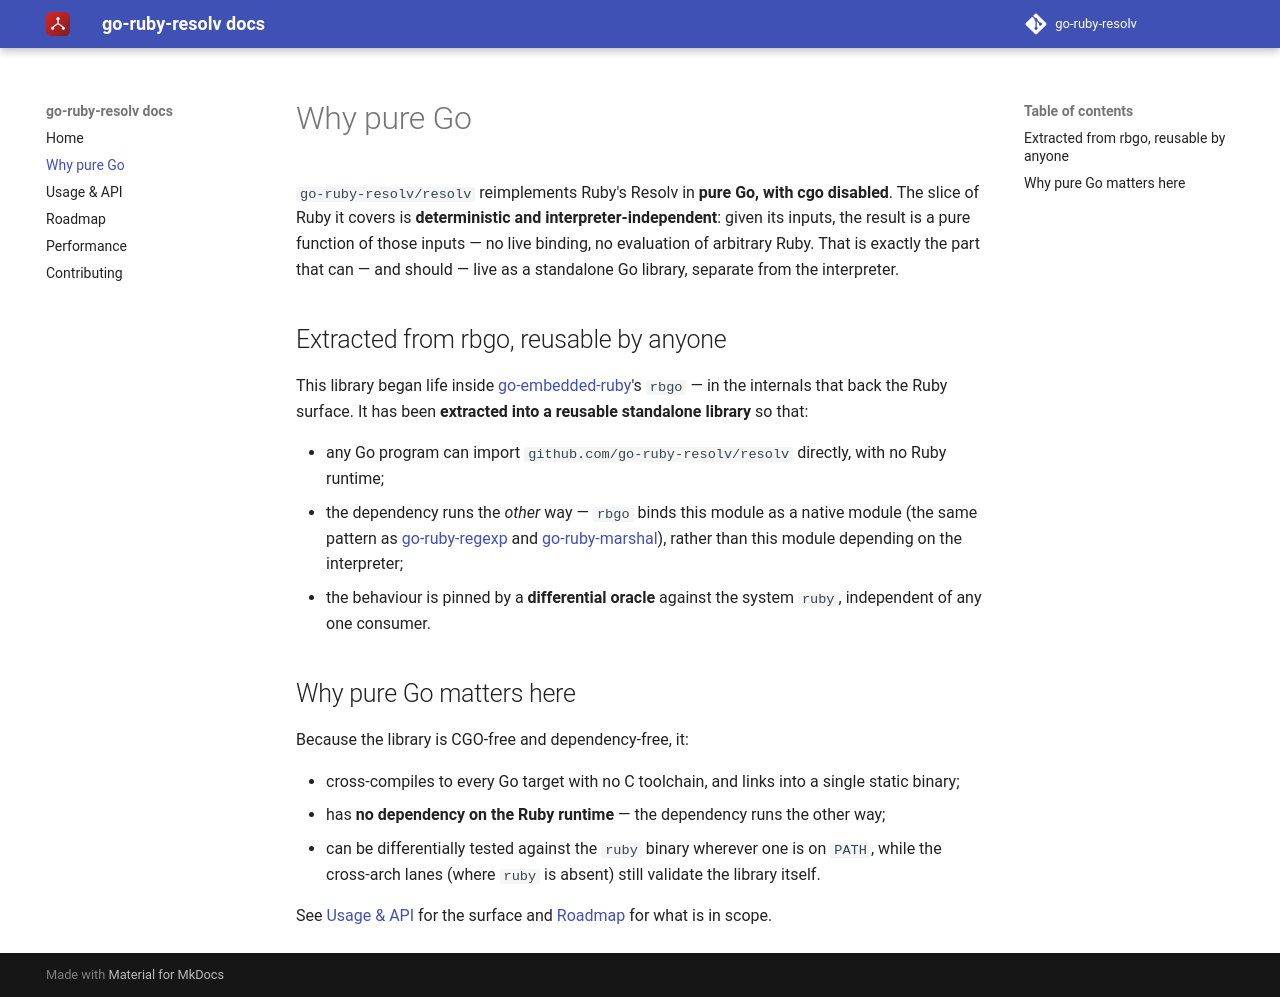

repository: go-ruby-resolv/docs · page: 0.1/why/index.html · generator: mkdocs

# Why pure Go

`go-ruby-resolv/resolv` reimplements Ruby's Resolv in **pure Go, with cgo disabled**. The
slice of Ruby it covers is **deterministic and interpreter-independent**: given
its inputs, the result is a pure function of those inputs — no live binding, no
evaluation of arbitrary Ruby. That is exactly the part that can — and should —
live as a standalone Go library, separate from the interpreter.

## Extracted from rbgo, reusable by anyone

This library began life inside [go-embedded-ruby](https://github.com/go-embedded-ruby/ruby)'s
`rbgo` — in the internals that back the Ruby surface. It has been **extracted
into a reusable standalone library** so that:

- any Go program can import `github.com/go-ruby-resolv/resolv` directly, with no Ruby runtime;
- the dependency runs the *other* way — `rbgo` binds this module as a native
  module (the same pattern as [go-ruby-regexp](https://github.com/go-ruby-regexp/regexp) and [go-ruby-marshal](https://github.com/go-ruby-marshal/marshal)), rather than this module depending
  on the interpreter;
- the behaviour is pinned by a **differential oracle** against the system
  `ruby`, independent of any one consumer.

## Why pure Go matters here

Because the library is CGO-free and dependency-free, it:

- cross-compiles to every Go target with no C toolchain, and links into a single
  static binary;
- has **no dependency on the Ruby runtime** — the dependency runs the other way;
- can be differentially tested against the `ruby` binary wherever one is on
  `PATH`, while the cross-arch lanes (where `ruby` is absent) still validate the
  library itself.

See [Usage & API](api.md) for the surface and [Roadmap](roadmap.md) for what is
in scope.
